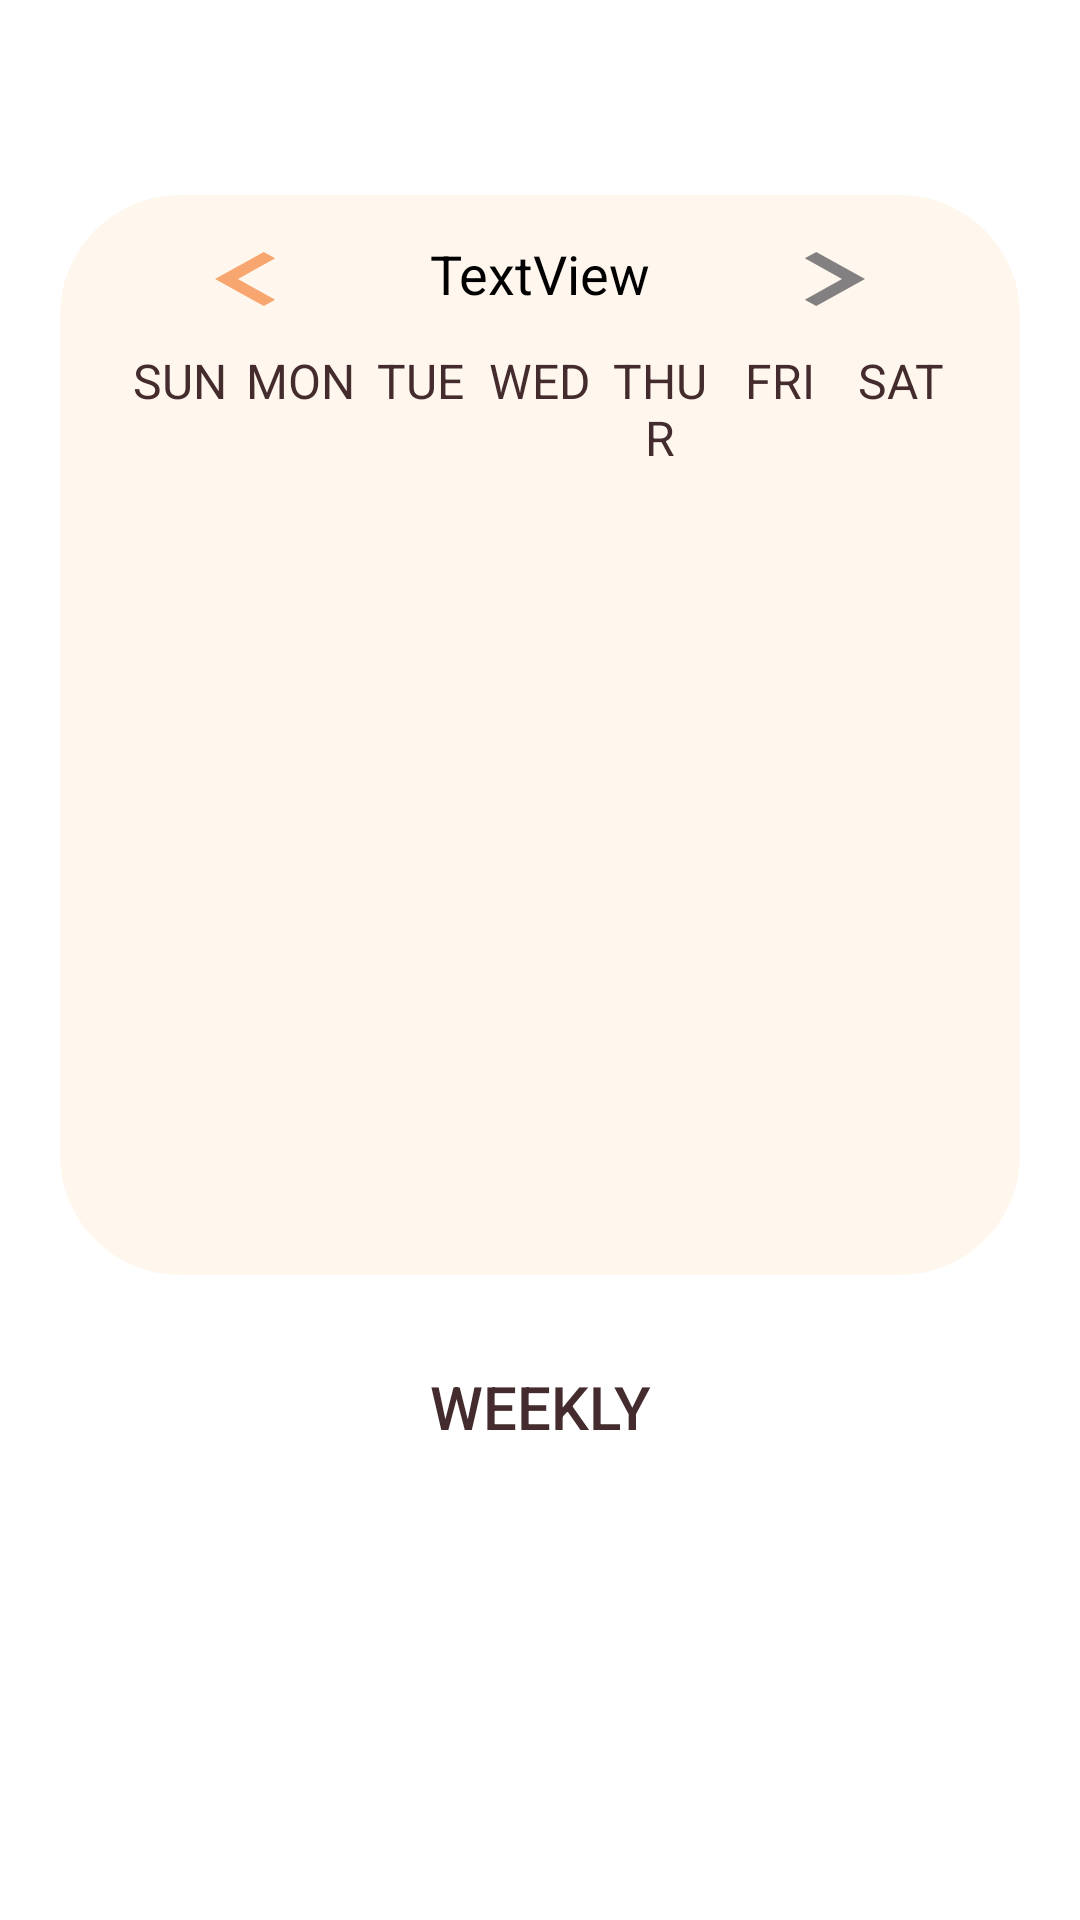

Android layout source for this screen:
<!-- AndroidManifest.xml: application theme AppTheme.NoActionBar -->
<!-- res/layout/fragment_calender.xml -->
<?xml version="1.0" encoding="utf-8"?>
<LinearLayout
    xmlns:android="http://schemas.android.com/apk/res/android"
    xmlns:app="http://schemas.android.com/apk/res-auto"
    xmlns:tools="http://schemas.android.com/tools"
    android:layout_width="match_parent"
    android:layout_height="match_parent"
    android:orientation="vertical"
    tools:context=".calendar.FragmentCalender"
    android:fitsSystemWindows="true">
    


    <LinearLayout
        android:layout_width="match_parent"
        android:layout_height="360dp"
        android:layout_marginLeft="20dp"
        android:layout_marginTop="65dp"
        android:layout_marginRight="20dp"
        android:layout_marginBottom="20dp"
        android:background="@drawable/bg_caldendar"
        android:orientation="vertical">

        <LinearLayout
            android:layout_width="match_parent"
            android:layout_height="36dp"
            android:layout_marginLeft="20dp"
            android:layout_marginTop="10dp"
            android:layout_marginRight="20dp"
            android:orientation="horizontal">

            <Button
                android:layout_width="0dp"
                android:layout_height="wrap_content"
                android:layout_marginLeft="10dp"
                android:layout_weight="1"
                android:background="@drawable/ic_baseline_keyboard_arrow_left_24"
                android:id="@+id/previousMonthAction" />

            <TextView
                android:id="@+id/monthYearTV"
                android:layout_width="0dp"
                android:layout_height="wrap_content"
                android:layout_weight="2"
                android:gravity="center"
                android:text="TextView"
                android:textColor="@color/black"
                android:textSize="18sp" />

            <Button
                android:layout_width="0dp"
                android:layout_height="wrap_content"
                android:layout_marginRight="10dp"
                android:layout_weight="1"
                android:background="@drawable/ic_baseline_keyboard_arrow_right_24"
                android:id="@+id/nextMonthAction" />

        </LinearLayout>

        <LinearLayout
            android:layout_width="match_parent"
            android:layout_height="wrap_content"
            android:layout_marginLeft="20dp"
            android:layout_marginTop="5dp"
            android:layout_marginRight="20dp"
            android:orientation="horizontal">

            <TextView
                android:layout_width="0dp"
                android:layout_height="wrap_content"
                android:layout_weight="1"
                android:gravity="center"
                android:text="SUN"
                android:textColor="@color/dark_red_900"
                android:textSize="16sp" />


            <TextView
                android:layout_width="0dp"
                android:layout_height="wrap_content"
                android:layout_weight="1"
                android:gravity="center"
                android:text="MON"
                android:textColor="@color/dark_red_900"
                android:textSize="16sp" />


            <TextView
                android:layout_width="0dp"
                android:layout_height="wrap_content"
                android:layout_weight="1"
                android:gravity="center"
                android:text="TUE"
                android:textColor="@color/dark_red_900"
                android:textSize="16sp" />


            <TextView
                android:layout_width="0dp"
                android:layout_height="wrap_content"
                android:layout_weight="1"
                android:gravity="center"
                android:text="WED"
                android:textColor="@color/dark_red_900"
                android:textSize="16sp" />


            <TextView
                android:layout_width="0dp"
                android:layout_height="wrap_content"
                android:layout_weight="1"
                android:gravity="center"
                android:text="THUR"
                android:textColor="@color/dark_red_900"
                android:textSize="16sp" />


            <TextView
                android:layout_width="0dp"
                android:layout_height="wrap_content"
                android:layout_weight="1"
                android:gravity="center"
                android:text="FRI"
                android:textColor="@color/dark_red_900"
                android:textSize="16sp" />


            <TextView
                android:layout_width="0dp"
                android:layout_height="wrap_content"
                android:layout_weight="1"
                android:gravity="center"
                android:text="SAT"
                android:textColor="@color/dark_red_900"
                android:textSize="16sp" />

        </LinearLayout>

        <LinearLayout
            android:layout_width="match_parent"
            android:layout_height="300dp"
            android:layout_marginLeft="10dp"
            android:layout_marginRight="10dp"
            android:orientation="horizontal">

            <androidx.recyclerview.widget.RecyclerView
                android:id="@+id/calendarRecyclerView"
                android:layout_width="match_parent"
                android:layout_height="match_parent"
                android:layout_marginLeft="10dp"
                android:layout_marginRight="10dp" />
        </LinearLayout>

    </LinearLayout>

    <Button
        android:id="@+id/weekAction"
        android:layout_width="wrap_content"
        android:layout_height="wrap_content"
        android:layout_gravity="center"
        android:background="@null"
        android:text="Weekly"
        android:textColor="@color/dark_red_900"
        android:textSize="20sp" />


    <ListView
        android:id="@+id/eventListView"
        android:layout_width="match_parent"
        android:layout_height="0dp"
        android:layout_marginLeft="20dp"
        android:layout_marginRight="20dp"
        android:layout_marginBottom="20dp"
        android:layout_weight="5" />


</LinearLayout>
<!-- resources referenced by this layout -->
<resources>
  <color name="black">#FF000000</color>
  <color name="dark_red_900">#442C2E</color>
  <!-- drawable bg_caldendar (drawable) -->
  <?xml version="1.0" encoding="utf-8"?>
  <shape xmlns:android="http://schemas.android.com/apk/res/android">
  
      <corners android:radius="40dp"/>
      <solid android:color="@color/light_yelloworange"/>
  
  </shape>
  <!-- drawable ic_baseline_keyboard_arrow_left_24 (drawable) -->
  <vector android:height="20dp" android:tint="#F8A670"
      android:viewportHeight="24" android:viewportWidth="24"
      android:width="20dp" xmlns:android="http://schemas.android.com/apk/res/android">
      <path android:fillColor="@android:color/white" android:pathData="M15.41,16.59L10.83,12l4.58,-4.59L14,6l-6,6 6,6 1.41,-1.41z"/>
  </vector>
  <!-- drawable ic_baseline_keyboard_arrow_right_24 (drawable) -->
  <vector android:height="24dp" android:tint="#828080"
      android:viewportHeight="24" android:viewportWidth="24"
      android:width="24dp" xmlns:android="http://schemas.android.com/apk/res/android">
      <path android:fillColor="@android:color/white" android:pathData="M8.59,16.59L13.17,12 8.59,7.41 10,6l6,6 -6,6 -1.41,-1.41z"/>
  </vector>
  <style name="AppTheme.NoActionBar" parent="Theme.Test_lognin">
          <item name="windowNoTitle">true</item>
          <item name="windowActionBar">false</item>
          <item name="android:windowFullscreen">true</item>
      </style>
  <color name="light_yelloworange">#fff7ed</color>
  <style name="Theme.Test_lognin" parent="Theme.MaterialComponents.DayNight.NoActionBar">
          
          <item name="colorPrimary">@color/orange</item>
          <item name="colorPrimaryVariant">@color/dark_yelloworange</item>
          <item name="colorOnPrimary">@color/black</item>
          
          <item name="colorSecondary">@color/light_bluegreen_200</item>
          <item name="colorSecondaryVariant">@color/dark_bluegreen</item>
          <item name="colorOnSecondary">@color/dark_yelloworange</item>
          
          <item name="android:statusBarColor" tools:targetApi="l">?attr/colorPrimaryVariant</item>
          
      </style>
  <color name="orange">#F4B185</color>
  <color name="dark_yelloworange">#ccc4bb</color>
  <color name="light_bluegreen_200">#cddbd7</color>
  <color name="dark_bluegreen">#9ca9a6</color>
</resources>
